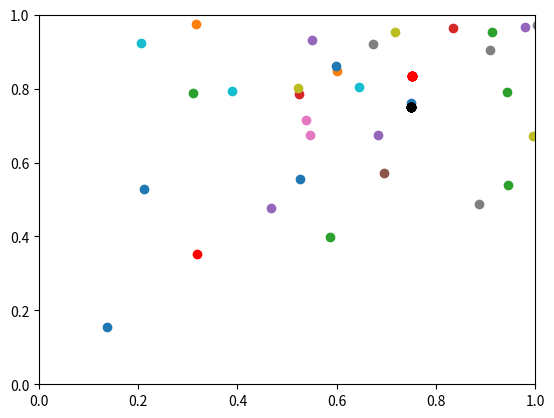

Write Python code to recreate this figure.
import numpy as np
from matplotlib import pyplot as plt
target = np.array((0.75, 0.75))

def objective(point):
    return np.sqrt(((point-target)**2).sum())

# print(evaluate(np.array((0,0))))
# print(data)

bounds = np.asarray([[-1.0, 1.0], [-1.0, 1.0]])
start = np.random.rand(len(bounds))


best_score = 1
population = list()

while best_score > 0.05:
    population = list()
    plt.plot(start[0], start[1], marker = "o", color = 'r')

    for i in range(5):
        candidate = start + np.random.randn(len(bounds)) * 0.3
        population.append(candidate)
    # print(population)
    for i in population:
        if objective(i) < best_score:
            best_score = objective(i)
            start = i 
    print(best_score)
    plt.scatter(*zip(*population))
    plt.xlim(0, 1)
    plt.ylim(0, 1)

    plt.plot(target[0], target[1], marker = "o", color = 'k')
    plt.show()

# scores = [objective(c) for c in population]
# print(scores)




